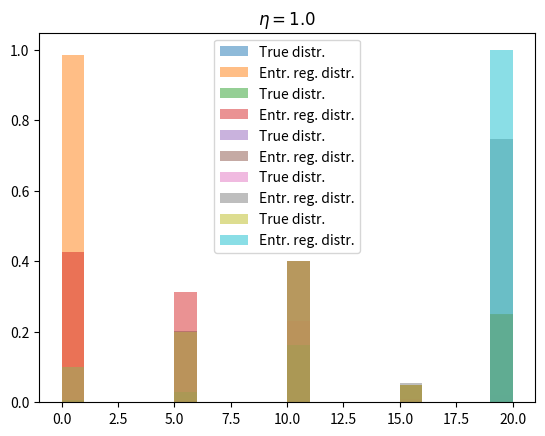

Write Python code to recreate this figure.
import numpy as np
import matplotlib.pyplot as plt
from scipy.special import logsumexp

class Distribution:
    def __init__(self, domain, probabilities):
        self.domain = domain
        self.probabilities = probabilities
        self.p_fun = {}
        for i, d in enumerate(domain):
            self.p_fun[d] = probabilities[i]
        
    def get_mean(self):
        return np.dot(self.domain, self.probabilities)

    def get_kl(self, q):
        return np.dot(q, (np.log(q)-np.log(self.probabilities)))
    
def plot(d1, d2, eta=-1.):
    sset = set(d1.domain).union(set(d2.domain))
    bins = list(range(min(sset), max(sset)))
    plt.title("$\eta=" + str(eta) + "$")
    plt.hist(d1.domain, bins=bins + [2*bins[-1] -bins[-2]] , weights=d1.probabilities, alpha=0.5, label="True distr.")
    plt.hist(d2.domain, bins=bins + [2*bins[-1] -bins[-2]], weights=d2.probabilities, alpha=0.5, label="Entr. reg. distr.")
    plt.legend(loc='best')
    plt.show()
    
    

X = np.array([0, 5, 10, 15, 20 ])
p = np.array([0.1, 0.2, 0.4, 0.05, 0.25])
eta = 0.1

D1 = Distribution(X,p)

def problem(d1, q, eta=-1.):
    return np.dot(d1.domain, q) -  d1.get_kl(q)/eta

def get_entropic_probabilities(d1, eta=-1.):
    return np.exp(eta*d1.domain)* d1.probabilities/np.dot(np.exp(eta*d1.domain), d1.probabilities)

def produce_plot(entropic_map, etas =[-1., -0.2, -0.001, 0.2,1.]):

    print("Mean: ", D1.get_mean())
    print("Min: ", np.min(D1.domain))
    print("Max: ", np.max(D1.domain))
    for eta in etas:
        print("\n\n" + "="*20)
        print("With eta= %f we have:" % eta)
        plot(Distribution(X, p), Distribution(X, get_entropic_probabilities(Distribution(X,p), eta=eta)), eta=eta)
        print("Entropic mapping: ", entropic_map(D1, eta=eta))
        q = get_entropic_probabilities(D1, eta=eta)
        print("Problem: ", problem(D1, q, eta=eta))
        

def entropic_map(d1, eta=-1.):
    if np.abs(eta) < 1e-5:
        return None #TODO: avoid numerical errors 
    return None #TODO: implement!

produce_plot(entropic_map)